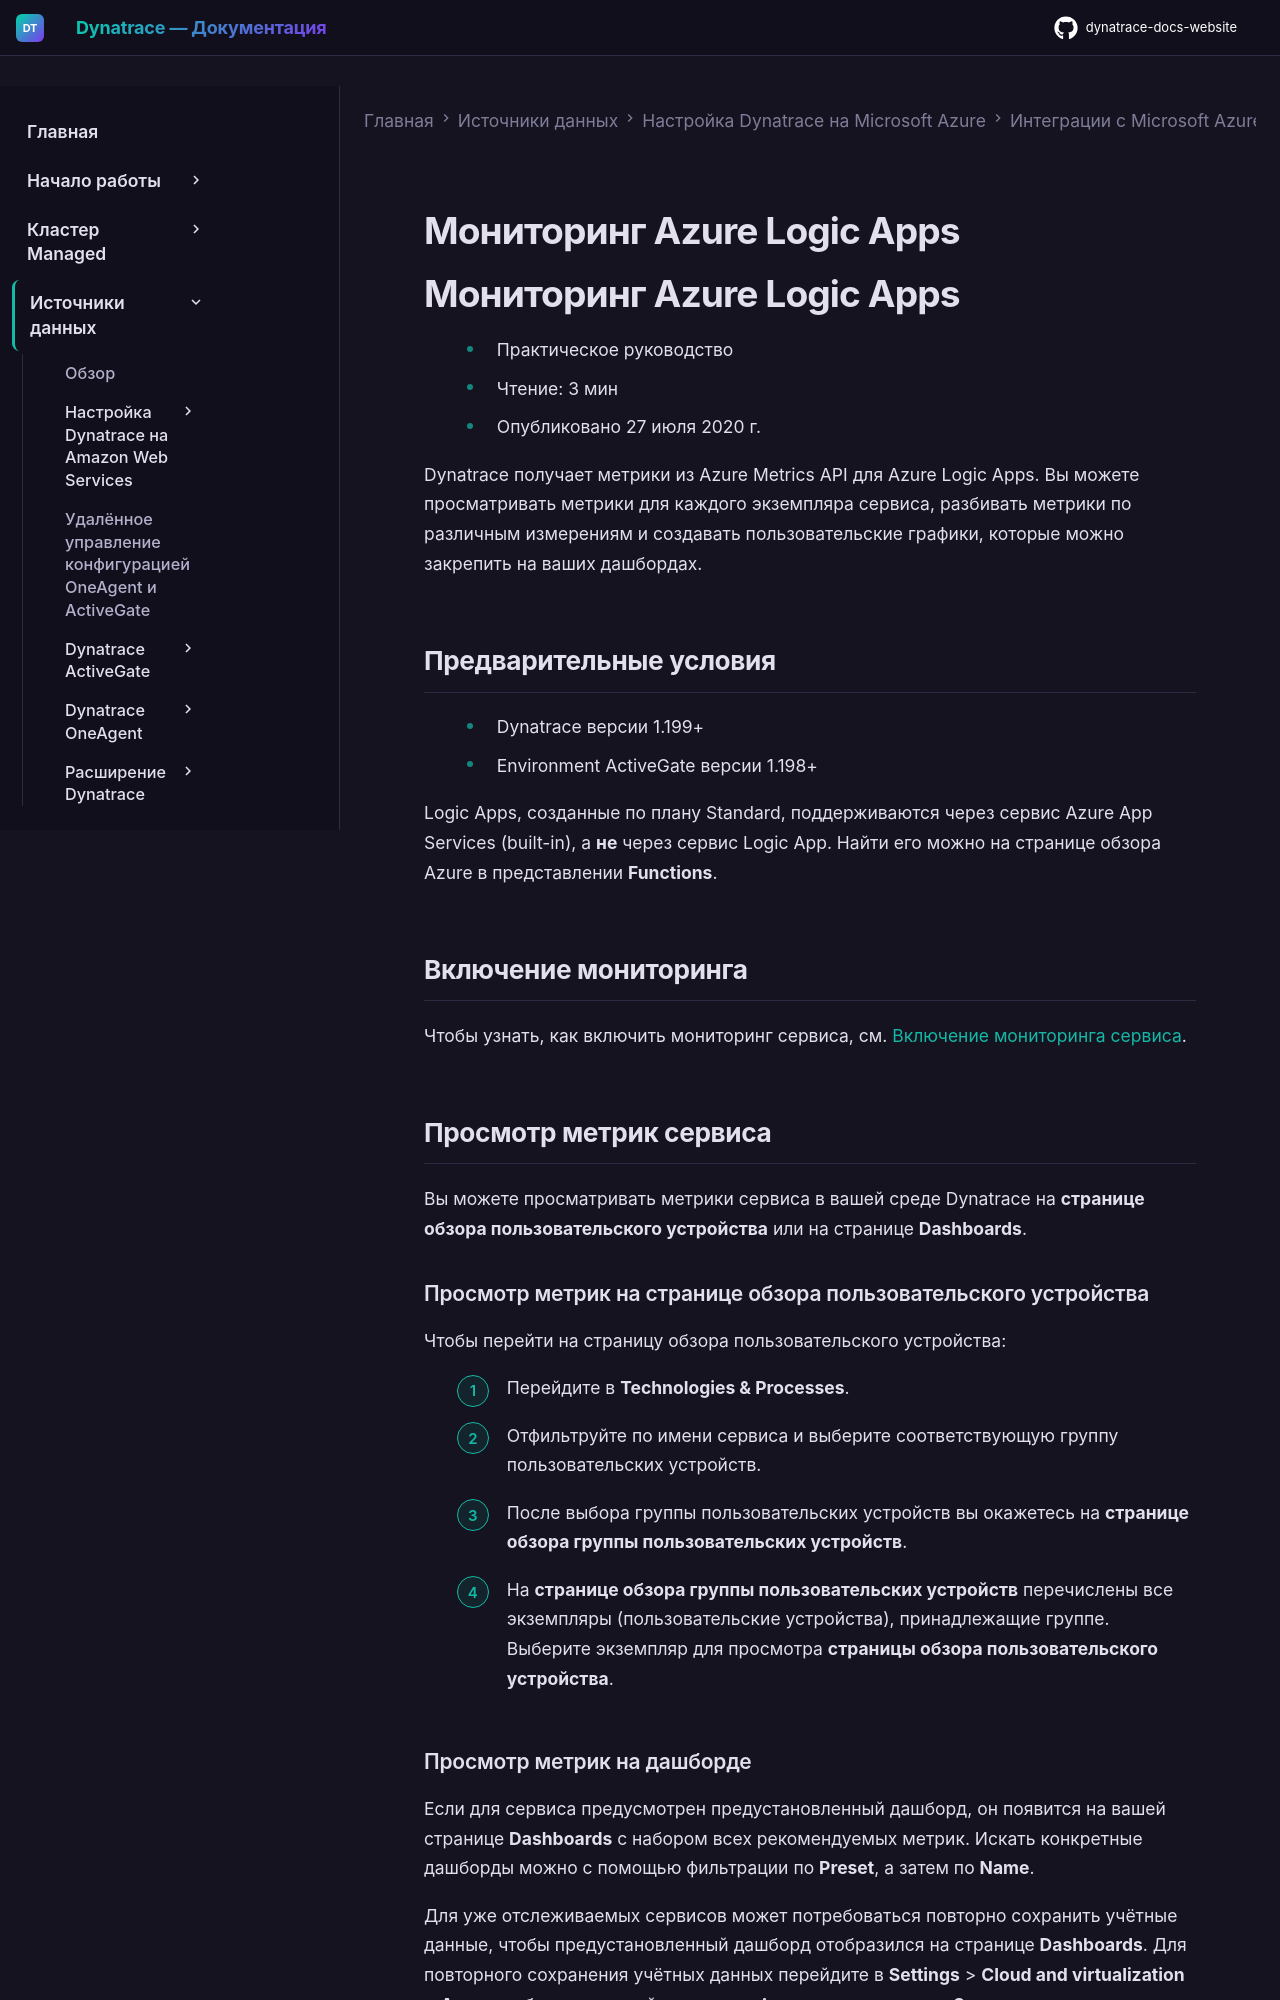

repository: Yerkebulan-Ardabayev/dynatrace-docs-website · page: managed-ru/ingest-from/microsoft-azure-services/azure-integrations/azure-cloud-services-metrics/monitor-azure-logic-apps/index.html · generator: mkdocs

---
title: Мониторинг Azure Logic Apps
source: https://docs.dynatrace.com/managed/ingest-from/microsoft-azure-services/azure-integrations/azure-cloud-services-metrics/monitor-azure-logic-apps
scraped: 2026-05-12T11:26:31.991063
---

# Мониторинг Azure Logic Apps

# Мониторинг Azure Logic Apps

* Практическое руководство
* Чтение: 3 мин
* Опубликовано 27 июля 2020 г.

Dynatrace получает метрики из Azure Metrics API для Azure Logic Apps. Вы можете просматривать метрики для каждого экземпляра сервиса, разбивать метрики по различным измерениям и создавать пользовательские графики, которые можно закрепить на ваших дашбордах.

## Предварительные условия

* Dynatrace версии 1.199+
* Environment ActiveGate версии 1.198+

Logic Apps, созданные по плану Standard, поддерживаются через сервис Azure App Services (built-in), а **не** через сервис Logic App. Найти его можно на странице обзора Azure в представлении **Functions**.

## Включение мониторинга

Чтобы узнать, как включить мониторинг сервиса, см. [Включение мониторинга сервиса](/managed/ingest-from/microsoft-azure-services/azure-integrations/azure-monitoring-guide/azure-enable-service-monitoring "Включение мониторинга Azure в Dynatrace.").

## Просмотр метрик сервиса

Вы можете просматривать метрики сервиса в вашей среде Dynatrace на **странице обзора пользовательского устройства** или на странице **Dashboards**.
